Run: headless pygame with SDL's dummy video driver; simulated clock (each Clock.tick advances the game by its frame time, no real sleeping); random seed 0; keys injected as events and as key.get_pressed() state; no mouse input.
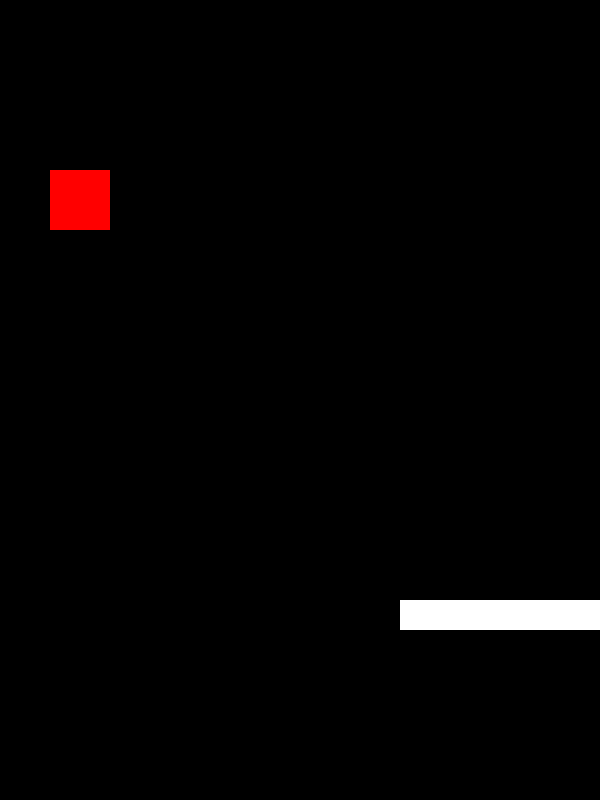
Frame 1 of 4 · flips 1–60 · no input
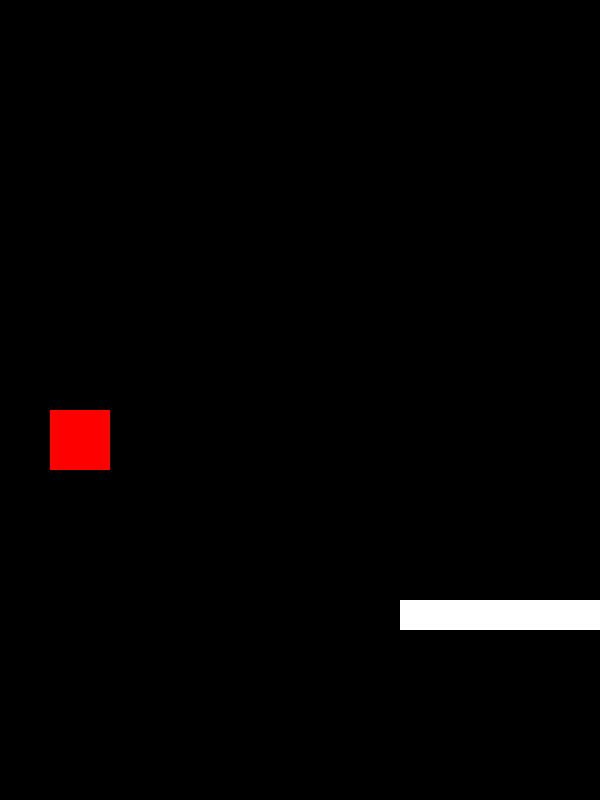
Frame 2 of 4 · flips 61–180 · tapped SPACE, RETURN · held RIGHT (→), D
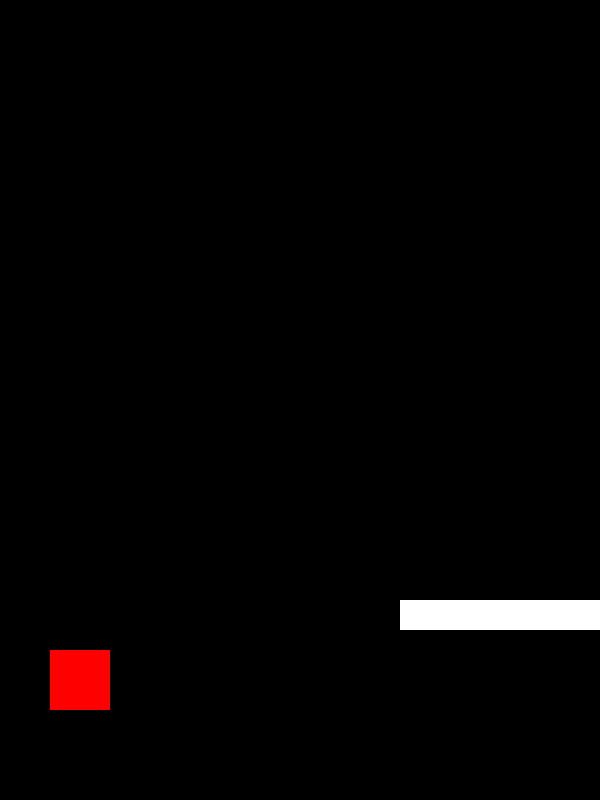
Frame 3 of 4 · flips 181–300 · held DOWN (↓), S
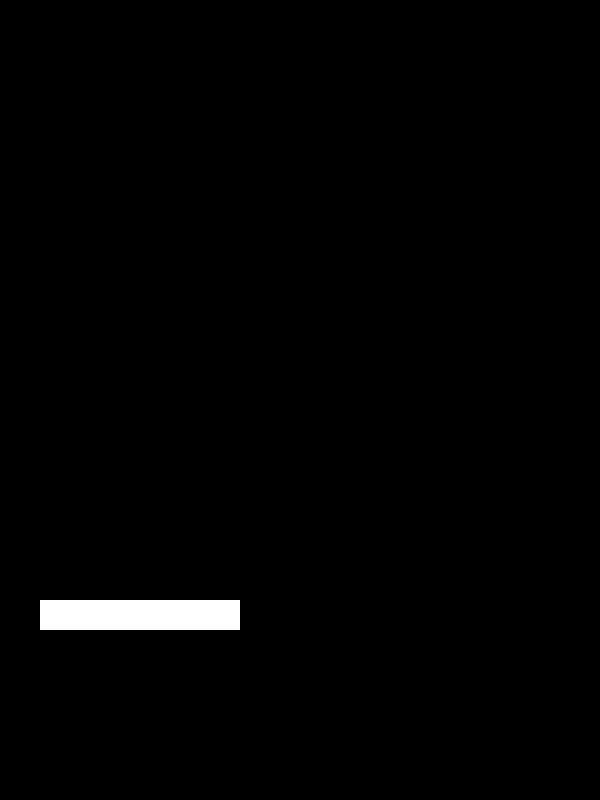
Frame 4 of 4 · flips 301–420 · held LEFT (←), A, UP (↑), W

The pygame program that drew these frames:

import pygame as pg
import sys
BLACK=(255,255,255)
WHITE=(0,0,0)

SCREEN_WIDTH=600
SCREEN_HEIGHT=800
screen=pg.display.set_mode((SCREEN_WIDTH,SCREEN_HEIGHT))
Clock=pg.time.Clock()

PLATFORM_WIDTH=200
PLATFORM_HEIGHT=30
PLATFORM_X=(SCREEN_WIDTH+PLATFORM_WIDTH) //2
PLATFORM_Y=int(SCREEN_HEIGHT*0.75)
PLATFORM_SPEED=3

BALL_WIDTH=60
BALL_HEIGHT=60
BALL_X=50
BALL_Y=50
BALL_SPEED=2


FPS=120

while True:
    for event in pg.event.get():
        if event.type==pg.QUIT:
            sys.exit()

    keys=pg.key.get_pressed()

    if keys[pg.K_LEFT]:
        PLATFORM_X-=PLATFORM_SPEED
        PLATFORM_X=max(0,PLATFORM_X)
    if keys[pg.K_RIGHT]:
        PLATFORM_X+=PLATFORM_SPEED
        PLATFORM_X=min(SCREEN_WIDTH-PLATFORM_WIDTH,PLATFORM_X)

    BALL_Y+=BALL_SPEED

    screen.fill(WHITE)

    platform=pg.Rect(PLATFORM_X,PLATFORM_Y,PLATFORM_WIDTH,PLATFORM_HEIGHT)
    pg.draw.rect(screen,BLACK,platform)
    ball=pg.Rect(BALL_X,BALL_Y,BALL_WIDTH,BALL_HEIGHT)
    pg.draw.rect(screen, (255,0,0),ball)

    pg.display.flip() 
    Clock.tick(FPS) 

    
